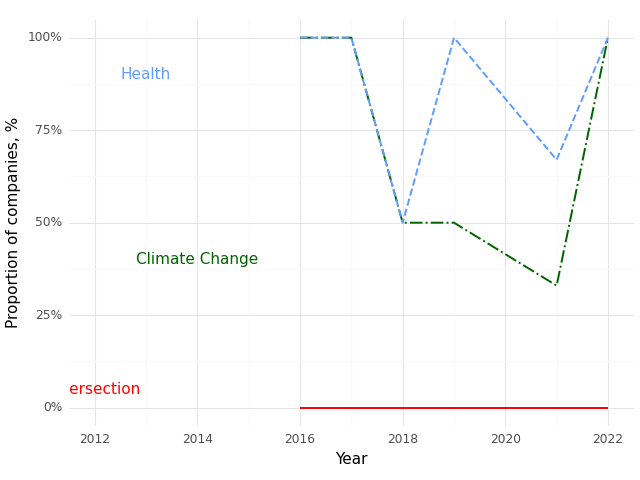

The file beside this chart, header and first rows:
, Year, Climate (Prop), Health (Prop), Intersection (Prop)
0, 2016, 1.0, 1.0, 0.0
1, 2017, 1.0, 1.0, 0.0
2, 2018, 0.5, 0.5, 0.0
3, 2019, 0.5, 1.0, 0.0
4, 2021, 0.33, 0.67, 0.0
5, 2022, 1.0, 1.0, 0.0
